pico-8 play session: no input (idle), after a click and taps of 🅾, ❎, 🅾+❎, 🅾 in the second before t = 0

[t = 1 s] idle ~1s (no d-pad/buttons)
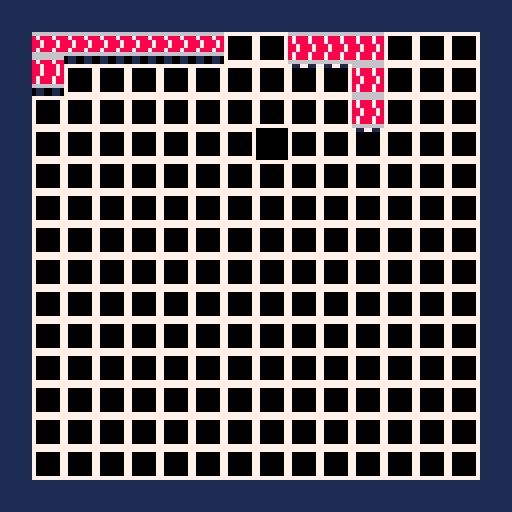

pico-8 cartridge
version 18
__lua__

function _init()
end

function _update60()
 cls()
 map(0,0,0,0,16,16)
end
__gfx__
00000000777777771111111166666666666666660000000066666666000000000000000000000000000000000000000000000000000000000000000000000000
00000000700000071111111187888788878887880000000087888788000000000000000000000000000000000000000000000000000000000000000000000000
00700700700000071111111188788878887888780000000087888788000000000000000000000000000000000000000000000000000000000000000000000000
00077000700000071111111188788878887888780000000088788878000000000000000000000000000000000000000000000000000000000000000000000000
00077000700000071111111187888788878887880000000088788878000000000000000000000000000000000000000000000000000000000000000000000000
00700700700000071111111166666666666666660000000087888788000000000000000000000000000000000000000000000000000000000000000000000000
00000000700000071111111101100110666666660000000087888788000000000000000000000000000000000000000000000000000000000000000000000000
00000000777777771111111101100110878887880000000066666666000000000000000000000000000000000000000000000000000000000000000000000000
00000000000000000000000000000000887888780000000071177117000000000000000000000000000000000000000000000000000000000000000000000000
00000000000000000000000000000000887888780000000070000007000000000000000000000000000000000000000000000000000000000000000000000000
00000000000000000000000000000000887888780000000070000007000000000000000000000000000000000000000000000000000000000000000000000000
00000000000000000000000000000000878887880000000070000007000000000000000000000000000000000000000000000000000000000000000000000000
00000000000000000000000000000000878887880000000070000007000000000000000000000000000000000000000000000000000000000000000000000000
00000000000000000000000000000000666666660000000070000007000000000000000000000000000000000000000000000000000000000000000000000000
00000000000000000000000000000000011001100000000070000007000000000000000000000000000000000000000000000000000000000000000000000000
00000000000000000000000000000000011001100000000077777777000000000000000000000000000000000000000000000000000000000000000000000000
__map__
0202020202020202020202020202020200000000000000000000000000000000000000000000000000000000000000000000000000000000000000000000000000000000000000000000000000000000000000000000000000000000000000000000000000000000000000000000000000000000000000000000000000000000
0204030303030301010606060101010200000000000000000000000000000000000000000000000000000000000000000000000000000000000000000000000000000000000000000000000000000000000000000000000000000000000000000000000000000000000000000000000000000000000000000000000000000000
0214010101010101011616060101010200000000000000000000000000000000000000000000000000000000000000000000000000000000000000000000000000000000000000000000000000000000000000000000000000000000000000000000000000000000000000000000000000000000000000000000000000000000
0201010101010101010101060101010200000000000000000000000000000000000000000000000000000000000000000000000000000000000000000000000000000000000000000000000000000000000000000000000000000000000000000000000000000000000000000000000000000000000000000000000000000000
0201010101010101080101160101010200000000000000000000000000000000000000000000000000000000000000000000000000000000000000000000000000000000000000000000000000000000000000000000000000000000000000000000000000000000000000000000000000000000000000000000000000000000
0201010101010101010101010101010200000000000000000000000000000000000000000000000000000000000000000000000000000000000000000000000000000000000000000000000000000000000000000000000000000000000000000000000000000000000000000000000000000000000000000000000000000000
0201010101010101010101010101010200000000000000000000000000000000000000000000000000000000000000000000000000000000000000000000000000000000000000000000000000000000000000000000000000000000000000000000000000000000000000000000000000000000000000000000000000000000
0201010101010101010101010101010200000000000000000000000000000000000000000000000000000000000000000000000000000000000000000000000000000000000000000000000000000000000000000000000000000000000000000000000000000000000000000000000000000000000000000000000000000000
0201010101010101010101010101010200000000000000000000000000000000000000000000000000000000000000000000000000000000000000000000000000000000000000000000000000000000000000000000000000000000000000000000000000000000000000000000000000000000000000000000000000000000
0201010101010101010101010101010200000000000000000000000000000000000000000000000000000000000000000000000000000000000000000000000000000000000000000000000000000000000000000000000000000000000000000000000000000000000000000000000000000000000000000000000000000000
0201010101010101010101010101010200000000000000000000000000000000000000000000000000000000000000000000000000000000000000000000000000000000000000000000000000000000000000000000000000000000000000000000000000000000000000000000000000000000000000000000000000000000
0201010101010101010101010101010200000000000000000000000000000000000000000000000000000000000000000000000000000000000000000000000000000000000000000000000000000000000000000000000000000000000000000000000000000000000000000000000000000000000000000000000000000000
0201010101010101010101010101010200000000000000000000000000000000000000000000000000000000000000000000000000000000000000000000000000000000000000000000000000000000000000000000000000000000000000000000000000000000000000000000000000000000000000000000000000000000
0201010101010101010101010101010200000000000000000000000000000000000000000000000000000000000000000000000000000000000000000000000000000000000000000000000000000000000000000000000000000000000000000000000000000000000000000000000000000000000000000000000000000000
0201010101010101010101010101010200000000000000000000000000000000000000000000000000000000000000000000000000000000000000000000000000000000000000000000000000000000000000000000000000000000000000000000000000000000000000000000000000000000000000000000000000000000
0202020202020202020202020202020200000000000000000000000000000000000000000000000000000000000000000000000000000000000000000000000000000000000000000000000000000000000000000000000000000000000000000000000000000000000000000000000000000000000000000000000000000000
